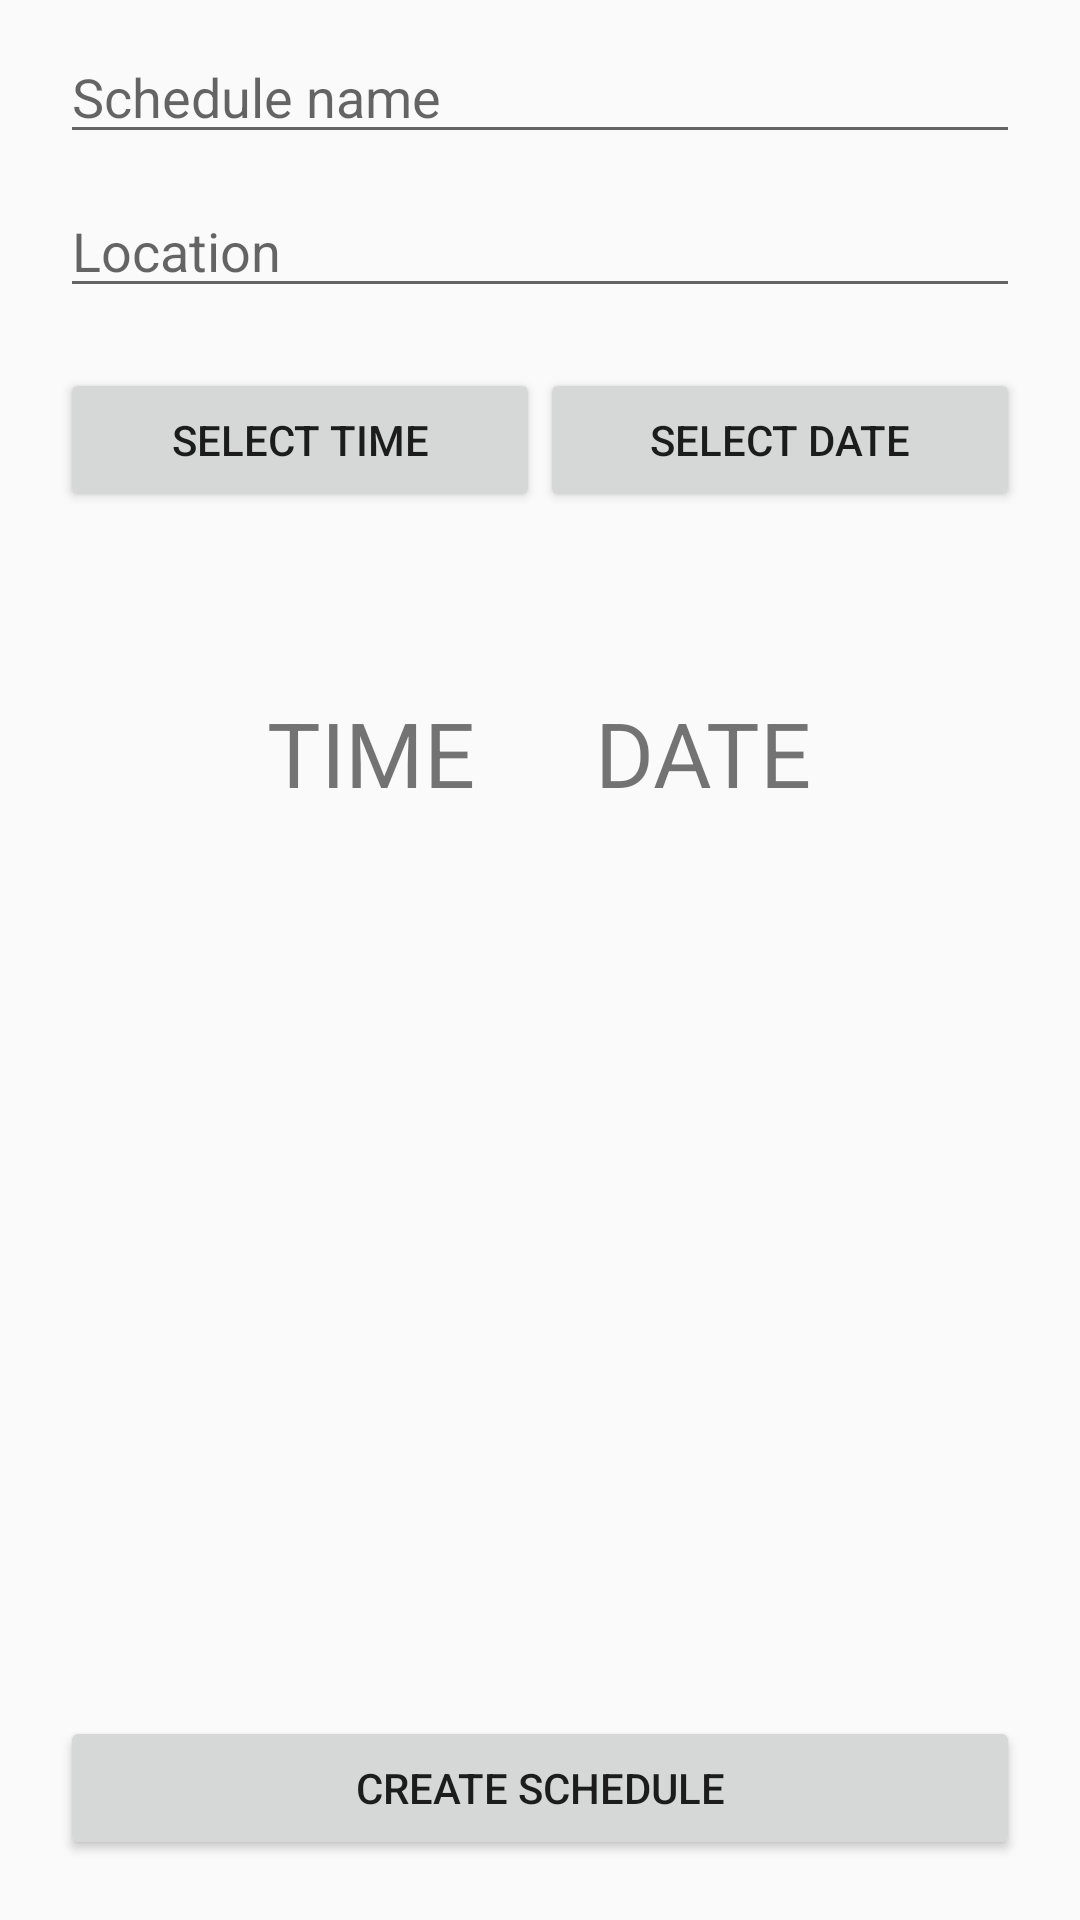

Layout XML and referenced resources for this Android screen:
<!-- AndroidManifest.xml: activity theme DarkAppTheme -->
<!-- res/layout/activity_create_schedule.xml -->
<?xml version="1.0" encoding="utf-8"?>
<RelativeLayout
    xmlns:android="http://schemas.android.com/apk/res/android"
    xmlns:tools="http://schemas.android.com/tools"
    android:layout_width="match_parent"
    android:layout_height="match_parent"
    tools:context="com.mad.groupexerciseorganiser.ui.CreateGroupActivity">

    <LinearLayout
        android:layout_width="match_parent"
        android:layout_height="wrap_content"
        android:orientation="vertical">
        <EditText
            android:id="@+id/schedule_name_edit_text"
            android:hint="@string/schedule_name"
            android:inputType="textPersonName"
            android:layout_width="match_parent"
            android:layout_height="wrap_content"
            android:paddingTop="20dp"
            android:layout_marginLeft="20dp"
            android:layout_marginRight="20dp"/>
        <EditText
            android:id="@+id/schedule_location_edit_text"
            android:hint="@string/schedule_location"
            android:inputType="textPersonName"
            android:layout_width="match_parent"
            android:layout_height="wrap_content"
            android:paddingTop="20dp"
            android:layout_marginLeft="20dp"
            android:layout_marginRight="20dp"/>
        <LinearLayout
            android:layout_width="match_parent"
            android:layout_height="wrap_content"
            android:orientation="horizontal"
            android:padding="20dp">
            <Button
                android:id="@+id/schedule_time_button"
                android:text="@string/select_time"
                android:layout_width="0dp"
                android:layout_height="wrap_content"
                android:layout_weight="1"/>
            <Button
                android:id="@+id/schedule_date_button"
                android:text="@string/select_date"
                android:layout_width="0dp"
                android:layout_height="wrap_content"
                android:layout_weight="1"/>
        </LinearLayout>
        <LinearLayout
            android:layout_width="match_parent"
            android:layout_height="wrap_content"
            android:gravity="center"
            android:orientation="horizontal"
            android:padding="20dp">
            <TextView
                android:padding="20dp"
                android:id="@+id/schedule_time_textView"
                android:text="@string/TIME"
                android:textSize="30sp"
                android:layout_width="wrap_content"
                android:layout_height="wrap_content" />
            <TextView
                android:padding="20dp"
                android:id="@+id/schedule_date_textView"
                android:text="@string/DATE"
                android:textSize="30sp"
                android:layout_width="wrap_content"
                android:layout_height="wrap_content" />
        </LinearLayout>
    </LinearLayout>

    <LinearLayout
        android:padding="20dp"
        android:layout_alignParentBottom="true"
        android:layout_width="match_parent"
        android:layout_height="wrap_content">
        <Button
            android:id="@+id/create_group_create_button"
            android:text="@string/create_schedule"
            android:layout_width="0dp"
            android:layout_height="wrap_content"
            android:layout_weight="1"/>
    </LinearLayout>
</RelativeLayout>
<!-- resources referenced by this layout -->
<resources>
  <string name="DATE">DATE</string>
  <string name="TIME">TIME</string>
  <string name="create_schedule">Create Schedule</string>
  <string name="schedule_location">Location</string>
  <string name="schedule_name">Schedule name</string>
  <string name="select_date">Select date</string>
  <string name="select_time">Select Time</string>
  <style name="DarkAppTheme" parent="Theme.AppCompat.Light.DarkActionBar">
          
          <item name="colorPrimary">@color/colorPrimary</item>
          <item name="colorPrimaryDark">@color/colorPrimaryDark</item>
          <item name="colorAccent">@color/colorPrimary</item>
      </style>
  <color name="colorPrimary">#09c6df</color>
  <color name="colorPrimaryDark">#292b3b</color>
</resources>
